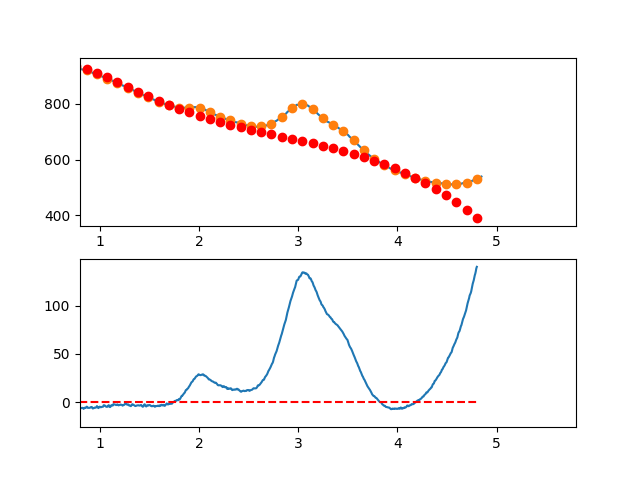

The table this chart was drawn from, first rows:
3.497376620970942263e-01, -5.525636427579001975e+00
3.549127125818158923e-01, -5.468557198530788810e+00
3.600877630665375029e-01, -6.333307405636787735e+00
3.652628135512591134e-01, -5.593158396045055269e+00
3.704378640359806685e-01, -4.356381516903184092e+00
3.756129145207023345e-01, -4.685248115359513577e+00
3.807879650054239451e-01, -7.507029538561482696e+00
3.859630154901455557e-01, -8.674997133657484483e+00
3.911380659748671662e-01, -9.759422247795214389e+00
3.963131164595887768e-01, -1.105657622812304908e+01
4.014881669443103873e-01, -1.344073042178843025e+01
4.066632174290319424e-01, -1.351215617593936713e+01
4.118382679137536084e-01, -1.351912483772400719e+01
4.170133183984752190e-01, -1.394990775429016594e+01
4.221883688831968295e-01, -1.289777627278590444e+01
4.273634193679184401e-01, -1.634100174035904729e+01
4.325384698526400507e-01, -1.801185550415755188e+01
4.377135203373616612e-01, -1.440760891132958932e+01
4.428885708220832718e-01, -8.365533309022566755e+00
4.480636213068048823e-01, -4.784900044384926332e+00
4.532386717915264929e-01, -7.779804645646208883e-01
4.584137222762481034e-01, 1.410954083291017014e+00
4.635887727609697140e-01, 1.654632252033366058e+00
4.687638232456912690e-01, 1.884782694514797186e+00
4.739388737304129906e-01, 2.762134063587154742e+00
4.791139242151345456e-01, 3.353415012102800574e+00
4.842889746998561562e-01, 2.819354192913465340e+00
4.894640251845778223e-01, 3.827680258871396290e+00
4.946390756692994328e-01, 5.282121862828716985e+00
4.998141261540209879e-01, 5.929407657637284501e+00
5.049891766387426539e-01, 7.978266296149286063e+00
5.101642271234642090e-01, 6.973426431216807941e+00
5.153392776081858750e-01, 7.410616715691730860e+00
5.205143280929074301e-01, 8.569565802426154733e+00
5.256893785776289851e-01, 8.124002344272525988e+00
5.308644290623507622e-01, 8.078654994082171470e+00
5.360394795470723173e-01, 7.409252404707899586e+00
5.412145300317938723e-01, 6.701523229001395521e+00
5.463895805165155384e-01, 7.891196119814708254e+00
5.515646310012372044e-01, 7.756999729999733972e+00
5.567396814859587595e-01, 7.934662712409021879e+00
5.619147319706804256e-01, 6.555295371595889264e+00
5.670897824554018696e-01, 5.267534618919626155e+00
5.722648329401235356e-01, 5.445399017441332035e+00
5.774398834248452017e-01, 4.851907130222343767e+00
5.826149339095667568e-01, 4.960077520322897726e+00
5.877899843942884228e-01, 4.686928750805122945e+00
5.929650348790099779e-01, 4.280479384729460435e+00
5.981400853637316439e-01, 3.637747985157261610e+00
6.033151358484533100e-01, 4.065753115148709185e+00
6.084901863331748650e-01, 3.253513337765639335e+00
6.136652368178964201e-01, 2.200047216069037859e+00
6.188402873026181972e-01, 1.835373313119134764e+00
6.240153377873396412e-01, 1.074510191978220064e+00
6.291903882720613073e-01, 2.564764157060608341e-01
6.343654387567828623e-01, 7.282905473643950245e-01
6.395404892415045284e-01, 5.739711500140174394e-01
6.447155397262261944e-01, 2.105367867162613038e-01
6.498905902109477495e-01, 1.170006020531786817e+00
6.550656406956693045e-01, 2.483974145216052420e-01
6.602406911803910816e-01, 7.729531747258988617e-03
... 809 more rows
